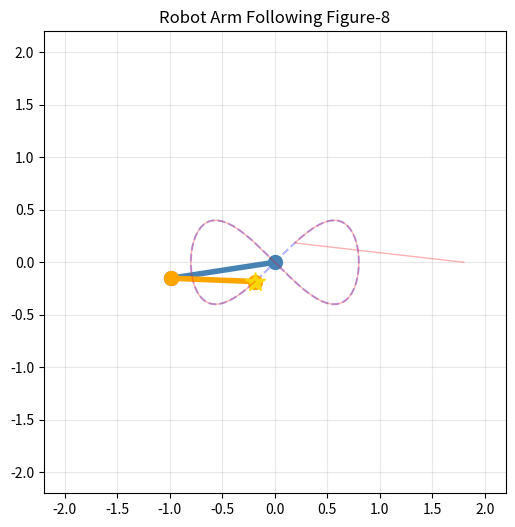
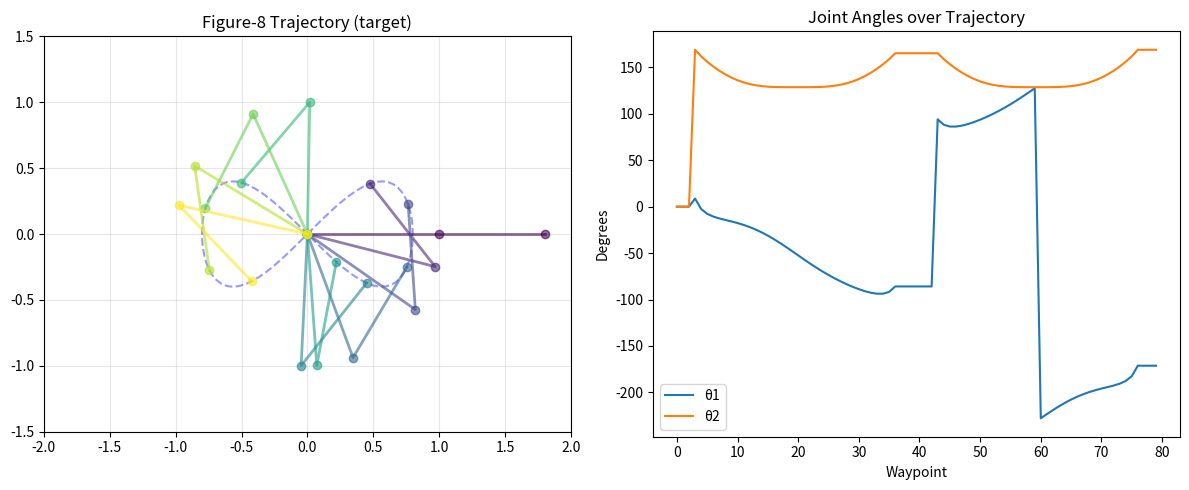

The script that saved these images, in order:
# Advanced Day 15 Mini-Project — Animated 2-Link Robot Arm
# Follows a figure-8 trajectory using IK.
# ~50 MB RAM, <5s on CPU

import numpy as np
import matplotlib.pyplot as plt
import matplotlib.animation as animation

L1, L2 = 1.0, 0.8

def fk(t1, t2):
    o  = np.array([0., 0.])
    j1 = np.array([L1*np.cos(t1), L1*np.sin(t1)])
    ee = j1 + np.array([L2*np.cos(t1+t2), L2*np.sin(t1+t2)])
    return o, j1, ee

def ik(x, y, elbow_up=True):
    cos_t2 = np.clip((x**2+y**2-L1**2-L2**2)/(2*L1*L2), -1, 1)
    sign   = 1 if elbow_up else -1
    t2     = np.arctan2(sign*np.sqrt(1-cos_t2**2), cos_t2)
    t1     = np.arctan2(y, x) - np.arctan2(L2*np.sin(t2), L1+L2*np.cos(t2))
    return t1, t2

# Figure-8 path
n_frames = 80
t_vals   = np.linspace(0, 2*np.pi, n_frames)
path_x   = 0.8 * np.sin(t_vals)
path_y   = 0.4 * np.sin(2 * t_vals)

# Compute IK for each point
waypoints = []
for px, py in zip(path_x, path_y):
    dist = np.sqrt(px**2 + py**2)
    if dist <= L1 + L2 - 0.05 and dist >= abs(L1 - L2) + 0.05:
        t1, t2 = ik(px, py)
        waypoints.append((t1, t2))
    else:
        waypoints.append(waypoints[-1] if waypoints else (0, 0))

# ─── Static plot ──────────────────────────────────────────────────────────────
fig, axes = plt.subplots(1, 2, figsize=(12, 5))

axes[0].plot(path_x, path_y, "b--", alpha=0.4, label="Target path")
axes[0].set_xlim(-2, 2); axes[0].set_ylim(-1.5, 1.5)
axes[0].set_aspect("equal"); axes[0].grid(True, alpha=0.3)
axes[0].set_title("Figure-8 Trajectory (target)")

colors = plt.cm.viridis(np.linspace(0, 1, 10))
for i, (t1, t2) in enumerate(waypoints[::8]):
    o, j1, ee = fk(t1, t2)
    c = colors[i]
    axes[0].plot([o[0],j1[0],ee[0]], [o[1],j1[1],ee[1]], "o-", color=c, alpha=0.6, linewidth=2)

t1s = [wp[0] for wp in waypoints]
t2s = [wp[1] for wp in waypoints]
axes[1].plot(np.degrees(t1s), label="θ1")
axes[1].plot(np.degrees(t2s), label="θ2")
axes[1].set_title("Joint Angles over Trajectory")
axes[1].set_xlabel("Waypoint"); axes[1].set_ylabel("Degrees"); axes[1].legend()

plt.tight_layout(); plt.savefig("robot_traj.png", dpi=80)
print("Saved robot_traj.png")

# ─── Animation ────────────────────────────────────────────────────────────────
fig_anim, ax_anim = plt.subplots(figsize=(6, 6))
ax_anim.set_xlim(-2.2, 2.2); ax_anim.set_ylim(-2.2, 2.2)
ax_anim.set_aspect("equal"); ax_anim.grid(True, alpha=0.3)
ax_anim.set_title("Robot Arm Following Figure-8")
ax_anim.plot(path_x, path_y, "b--", alpha=0.3, label="Path")

link1_line, = ax_anim.plot([], [], "o-", color="steelblue", linewidth=4, markersize=10)
link2_line, = ax_anim.plot([], [], "o-", color="orange",    linewidth=4, markersize=10)
ee_dot,     = ax_anim.plot([], [], "*",  color="gold",      markersize=15)
trace,      = ax_anim.plot([], [], "r-", alpha=0.3, linewidth=1)
trace_x, trace_y = [], []

def update(frame):
    t1, t2 = waypoints[frame % len(waypoints)]
    o, j1, ee = fk(t1, t2)
    link1_line.set_data([o[0],j1[0]], [o[1],j1[1]])
    link2_line.set_data([j1[0],ee[0]], [j1[1],ee[1]])
    ee_dot.set_data([ee[0]], [ee[1]])
    trace_x.append(ee[0]); trace_y.append(ee[1])
    trace.set_data(trace_x, trace_y)
    return link1_line, link2_line, ee_dot, trace

ani = animation.FuncAnimation(fig_anim, update, frames=len(waypoints),
                               interval=50, blit=True, repeat=True)
try:
    ani.save("robot_animation.gif", writer="pillow", fps=20)
    print("Saved robot_animation.gif")
except Exception as e:
    print(f"GIF save failed ({e}) — displaying live animation instead")
    plt.show()
plt.close()
